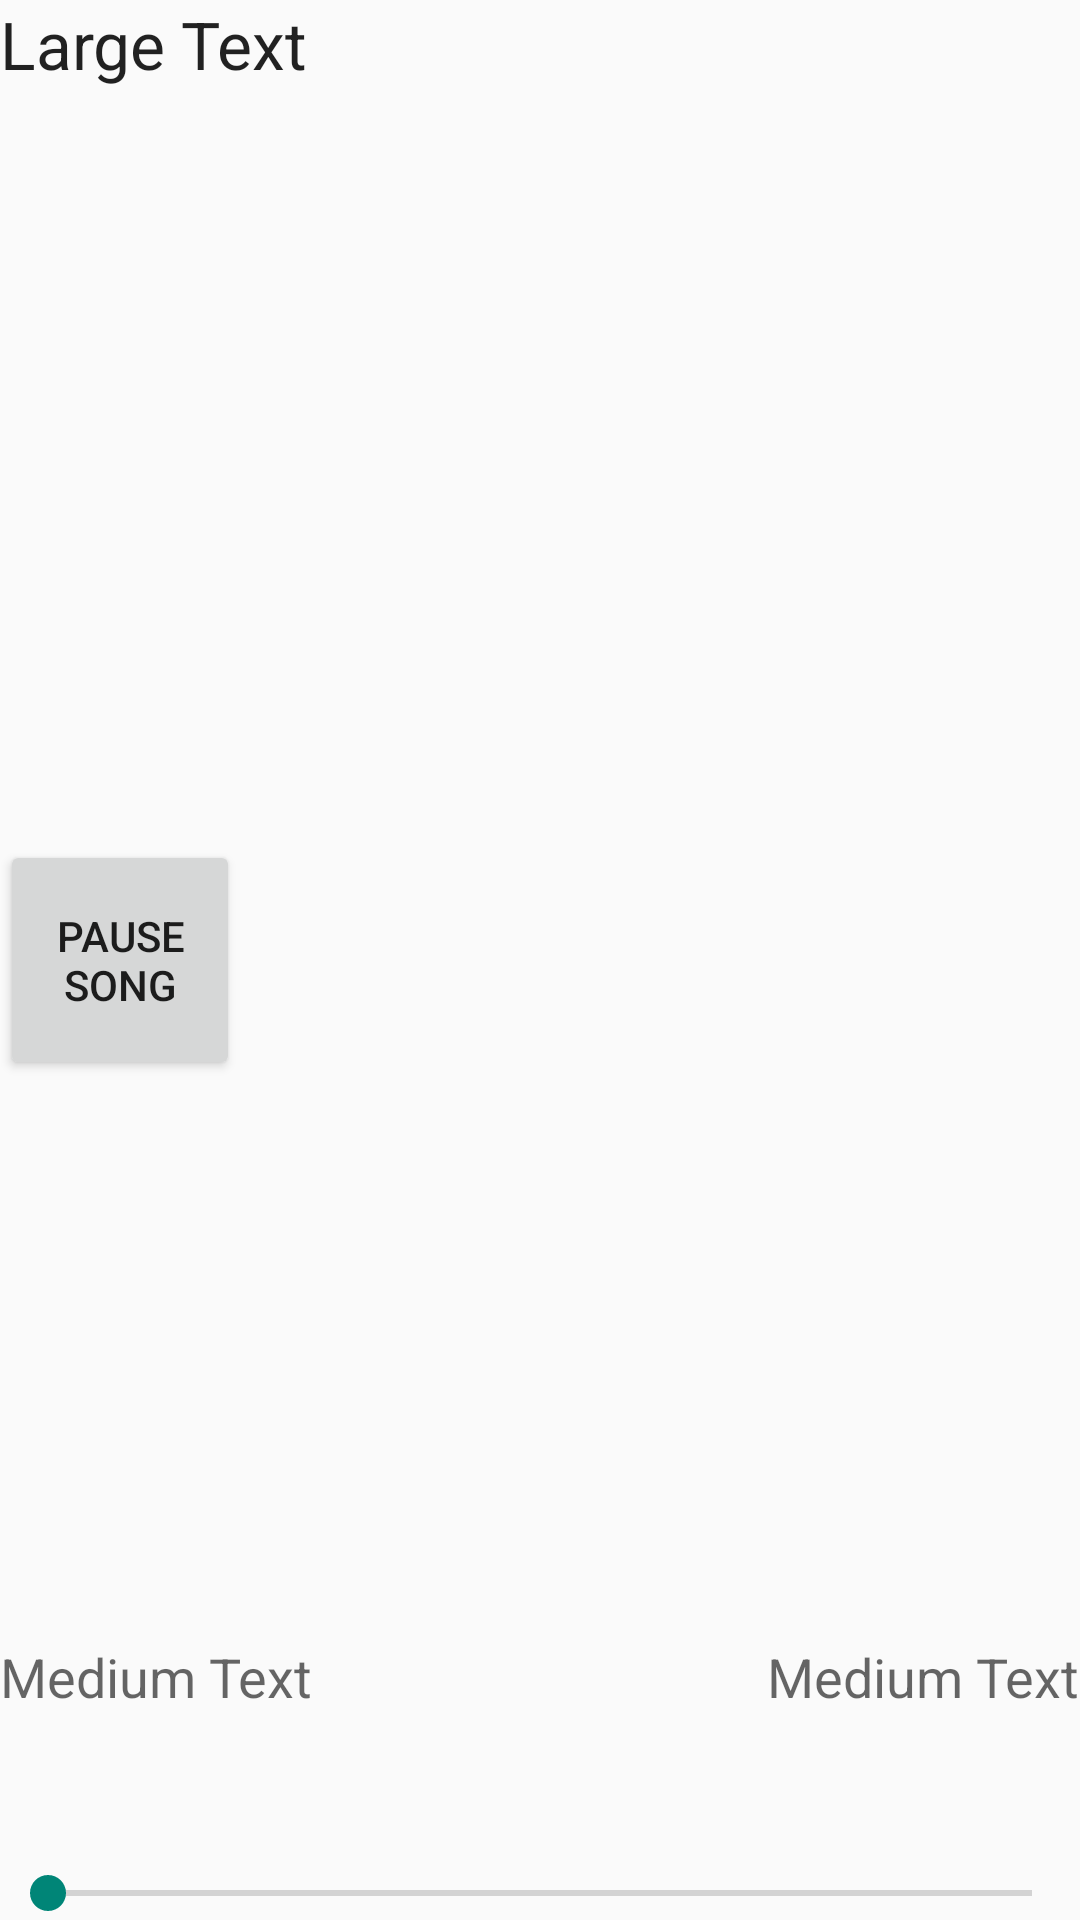

Reconstruct the res/layout file that produces this screen, plus the resources it refers to.
<!-- AndroidManifest.xml: application theme AppTheme -->
<!-- res/layout/activity_song_player.xml -->
<RelativeLayout xmlns:android="http://schemas.android.com/apk/res/android"
    xmlns:tools="http://schemas.android.com/tools" android:layout_width="match_parent"
    android:layout_height="match_parent"
    tools:context="com.example.lokeshkaushik.sangeet.SongPlayer">

    <Button
        android:layout_width="80dp"
        android:layout_height="80dp"
        android:text="pause song"
        android:id="@+id/pauseBtn"
        android:layout_centerVertical="true"/>

    <SeekBar
        android:layout_width="wrap_content"
        android:layout_height="wrap_content"
        android:id="@+id/seekBar"
        android:layout_alignParentBottom="true"
        android:layout_alignParentLeft="true"
        android:layout_alignParentStart="true"
        android:layout_alignParentRight="true"
        android:layout_alignParentEnd="true" />

    <TextView
        android:layout_width="wrap_content"
        android:layout_height="wrap_content"
        android:textAppearance="?android:attr/textAppearanceMedium"
        android:text="Medium Text"
        android:id="@+id/textView"
        android:layout_above="@+id/seekBar"
        android:layout_alignParentLeft="true"
        android:layout_alignParentStart="true"
        android:layout_marginBottom="51dp" />

    <TextView
        android:layout_width="wrap_content"
        android:layout_height="wrap_content"
        android:textAppearance="?android:attr/textAppearanceMedium"
        android:text="Medium Text"
        android:id="@+id/textView2"
        android:layout_alignBottom="@+id/textView"
        android:layout_alignParentRight="true"
        android:layout_alignParentEnd="true" />

    <TextView
        android:layout_width="wrap_content"
        android:layout_height="wrap_content"
        android:textAppearance="?android:attr/textAppearanceLarge"
        android:text="Large Text"
        android:id="@+id/textView3"
        android:layout_alignParentTop="true"
        android:layout_alignRight="@+id/textView2"
        android:layout_alignEnd="@+id/textView2"
        android:layout_above="@+id/pauseBtn"
        android:layout_alignParentLeft="true"
        android:layout_alignParentStart="true" />

</RelativeLayout>
<!-- resources referenced by this layout -->
<resources>
  <style name="AppTheme" parent="Base.Theme.AppCompat.Light.DarkActionBar">
          
  
      </style>
</resources>
